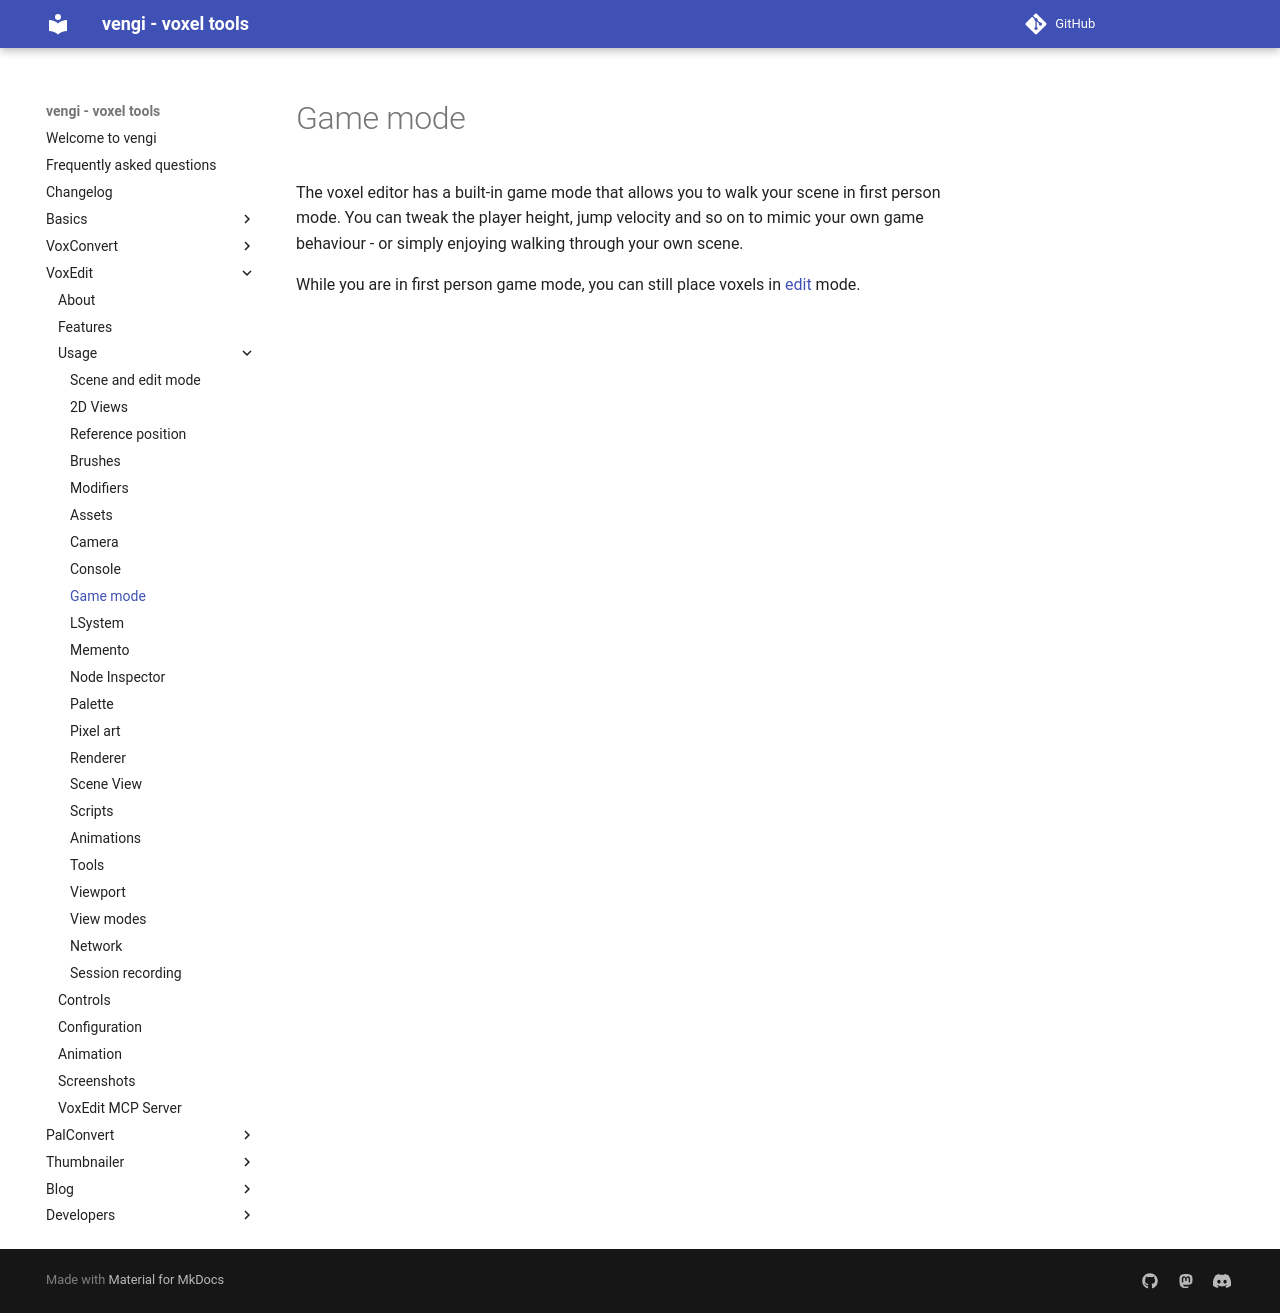

repository: vengi-voxel/vengi · page: voxedit/usage/GameMode/index.html · generator: mkdocs

# Game mode

The voxel editor has a built-in game mode that allows you to walk your scene in first person mode. You can tweak the player height, jump velocity and so on to mimic your own game behaviour - or simply enjoying walking through your own scene.

While you are in first person game mode, you can still place voxels in [edit](SceneAndEditMode.md) mode.
